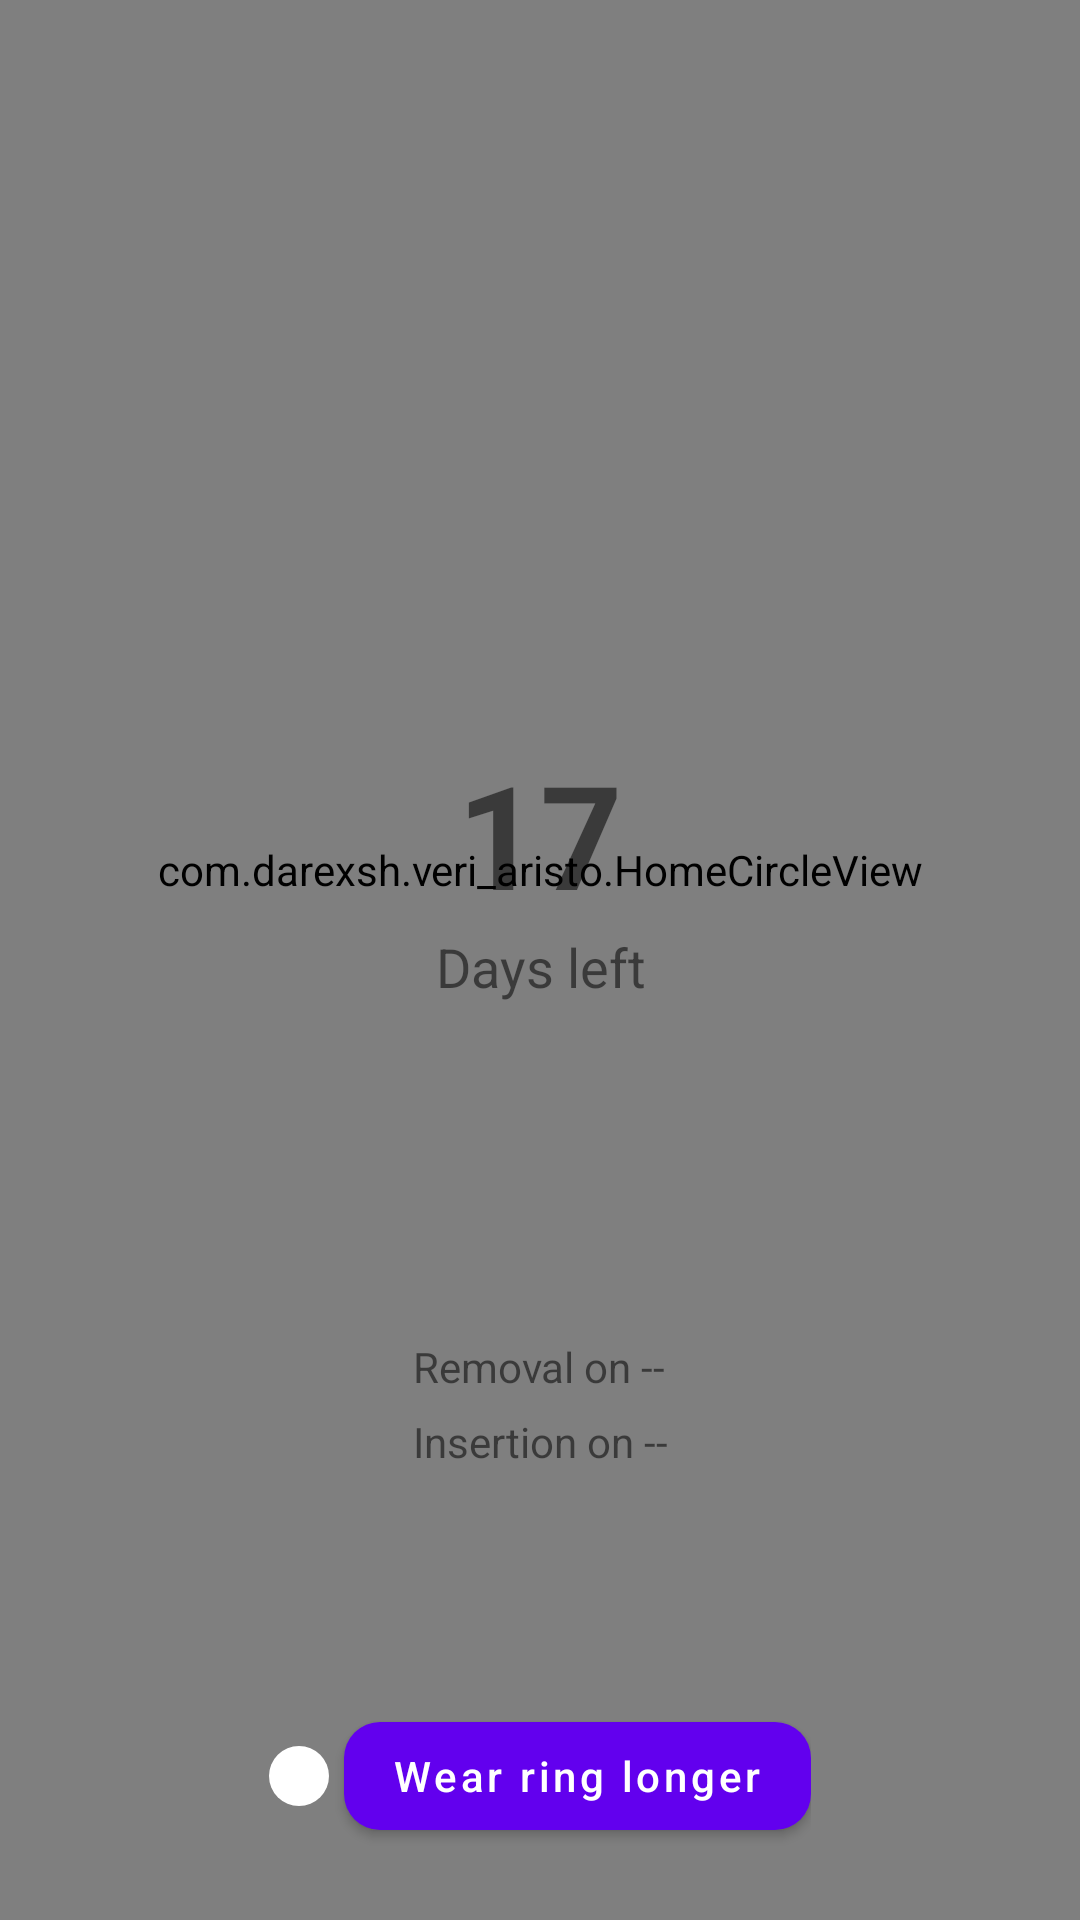

Here is an Android app screen rendered from its layout file. Give the layout XML and the strings, colors and styles it references.
<!-- AndroidManifest.xml: application theme Theme.MaterialComponents.DayNight.NoActionBar -->
<!-- res/layout/fragment_home.xml -->
<?xml version="1.0" encoding="utf-8"?>
<FrameLayout xmlns:android="http://schemas.android.com/apk/res/android"
    xmlns:app="http://schemas.android.com/apk/res-auto"
    android:layout_width="match_parent"
    android:layout_height="match_parent">

    <ImageView
        android:id="@+id/background_image"
        android:layout_width="match_parent"
        android:layout_height="match_parent"
        android:scaleType="centerCrop"
        android:src="@drawable/default_bg"
        android:contentDescription="@string/home_background_desc" />

    <LinearLayout
        android:layout_width="match_parent"
        android:layout_height="match_parent"
        android:orientation="vertical"
        android:gravity="center"
        android:padding="16dp"
        android:clipChildren="false"
        android:clipToPadding="false"
        android:background="#80000000">

        <FrameLayout
            android:layout_width="280dp"
            android:layout_height="280dp"
            android:clipChildren="false"
            android:clipToPadding="false"
            android:layout_marginBottom="16dp">

            <com.darexsh.veri_aristo.HomeCircleView
                android:id="@+id/circularProgress"
                android:layout_width="400dp"
                android:layout_height="400dp"
                android:padding="60dp"
                android:layout_gravity="center" />

            <LinearLayout
                android:layout_width="wrap_content"
                android:layout_height="wrap_content"
                android:layout_gravity="center"
                android:gravity="center"
                android:orientation="vertical">

                <TextView
                    android:id="@+id/tv_days_number"
                    android:layout_width="wrap_content"
                    android:layout_height="wrap_content"
                    android:gravity="center"
                    android:text="@string/home_days"
                    android:textSize="48sp"
                    android:textStyle="bold" />

                <TextView
                    android:id="@+id/tv_days_left_label"
                    android:layout_width="wrap_content"
                    android:layout_height="wrap_content"
                    android:gravity="center"
                    android:text="@string/home_days_left"
                    android:textSize="18sp" />
            </LinearLayout>

        </FrameLayout>

        <TextView
            android:id="@+id/tv_removal_date"
            android:layout_width="wrap_content"
            android:layout_height="wrap_content"
            android:autoSizeMaxTextSize="16sp"
            android:autoSizeMinTextSize="12sp"
            android:autoSizeStepGranularity="1sp"
            android:autoSizeTextType="uniform"
            android:ellipsize="end"
            android:gravity="center"
            android:maxLines="1"
            android:text="@string/home_removal_on_placeholder" />

        <TextView
            android:id="@+id/tv_secondary_date"
            android:layout_width="wrap_content"
            android:layout_height="wrap_content"
            android:layout_marginTop="6dp"
            android:autoSizeMaxTextSize="14sp"
            android:autoSizeMinTextSize="11sp"
            android:autoSizeStepGranularity="1sp"
            android:autoSizeTextType="uniform"
            android:ellipsize="end"
            android:gravity="center"
            android:maxLines="1"
            android:text="@string/home_insertion_on_placeholder" />

    </LinearLayout>

    <LinearLayout
        android:id="@+id/home_delay_row"
        android:layout_width="wrap_content"
        android:layout_height="wrap_content"
        android:layout_gravity="bottom|center_horizontal"
        android:layout_marginBottom="24dp"
        android:gravity="center_vertical"
        android:orientation="horizontal">

        <TextView
            android:id="@+id/btn_delay_info"
            android:layout_width="20dp"
            android:layout_height="20dp"
            android:layout_marginEnd="5dp"
            android:background="@drawable/round_icon_button"
            android:clickable="true"
            android:contentDescription="@string/home_delay_info_desc"
            android:focusable="true"
            android:gravity="center"
            android:text="i"
            android:textColor="#FFFFFF"
            android:textSize="12sp"
            android:textStyle="bold|italic"
            android:fontFamily="serif" />

        <com.google.android.material.button.MaterialButton
            android:id="@+id/btn_delay_cycle"
            android:layout_width="wrap_content"
            android:layout_height="wrap_content"
            android:text="@string/btn_delay_cycle"
            android:textAllCaps="false"
            android:textSize="14sp"
            app:cornerRadius="12dp"
            app:backgroundTint="#6200EE"
            android:textColor="#FFFFFF"
            app:elevation="2dp" />

    </LinearLayout>

</FrameLayout>
<!-- resources referenced by this layout -->
<resources>
  <!-- drawable round_icon_button (drawable) -->
  <shape xmlns:android="http://schemas.android.com/apk/res/android"
      android:shape="oval">
      <solid android:color="#FFFFFFFF" />
      <size android:width="28dp" android:height="28dp" />
  </shape>
  <string name="btn_delay_cycle">Wear ring longer</string>
  <string name="home_background_desc">Background image</string>
  <string name="home_days">17</string>
  <string name="home_days_left">Days left</string>
  <string name="home_delay_info_desc">Info about wearing the ring longer</string>
  <string name="home_insertion_on_placeholder">Insertion on --</string>
  <string name="home_removal_on_placeholder">Removal on --</string>
</resources>
